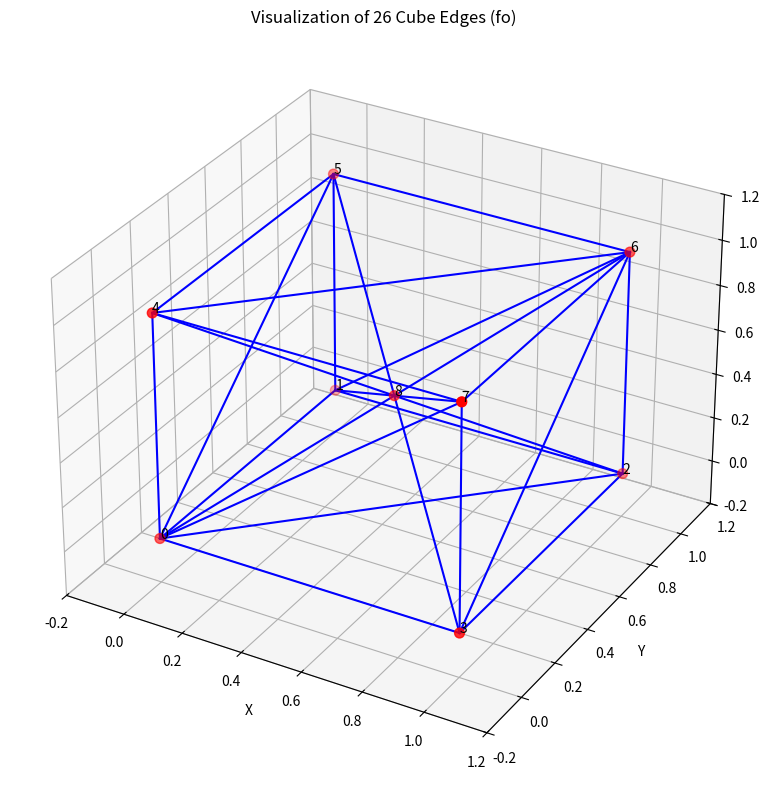

Reproduce this figure in Python.
import matplotlib.pyplot as plt
from mpl_toolkits.mplot3d import Axes3D
import numpy as np

# Define the vertex positions (hF)
hF = np.array([
    [0, 0, 0],  # 0
    [0, 1, 0],  # 1
    [1, 1, 0],  # 2
    [1, 0, 0],  # 3
    [0, 0, 1],  # 4
    [0, 1, 1],  # 5
    [1, 1, 1],  # 6
    [1, 0, 1],  # 7
    [0.5, 0.5, 0.5]  # 8 - center
])

# Define edges from 'fo' as pairs of indices
fo = [
    0, 1, 0, 2, 0, 3, 1, 2, 2, 3,
    0, 4, 0, 7, 3, 7, 4, 7, 0, 5,
    1, 5, 4, 5, 1, 6, 2, 6, 5, 6,
    3, 6, 6, 7, 4, 6, 0, 8, 1, 8,
    2, 8, 3, 8, 4, 8, 5, 8, 6, 8,
    7, 8
]

# Reshape to pairs
edges = np.array(fo).reshape(-1, 2)

# Plotting
fig = plt.figure(figsize=(8, 8))
ax = fig.add_subplot(111, projection='3d')

# Plot vertices
ax.scatter(hF[:, 0], hF[:, 1], hF[:, 2], c='red', s=50)

# Annotate each vertex
for i, pos in enumerate(hF):
    ax.text(pos[0], pos[1], pos[2], f'{i}', color='black')

# Plot edges
for start_idx, end_idx in edges:
    start = hF[start_idx]
    end = hF[end_idx]
    ax.plot([start[0], end[0]], [start[1], end[1]], [start[2], end[2]], 'b')

# Set limits and labels
ax.set_xlim([-0.2, 1.2])
ax.set_ylim([-0.2, 1.2])
ax.set_zlim([-0.2, 1.2])
ax.set_xlabel('X')
ax.set_ylabel('Y')
ax.set_zlabel('Z')
ax.set_title('Visualization of 26 Cube Edges (fo)')

plt.tight_layout()
plt.show()
